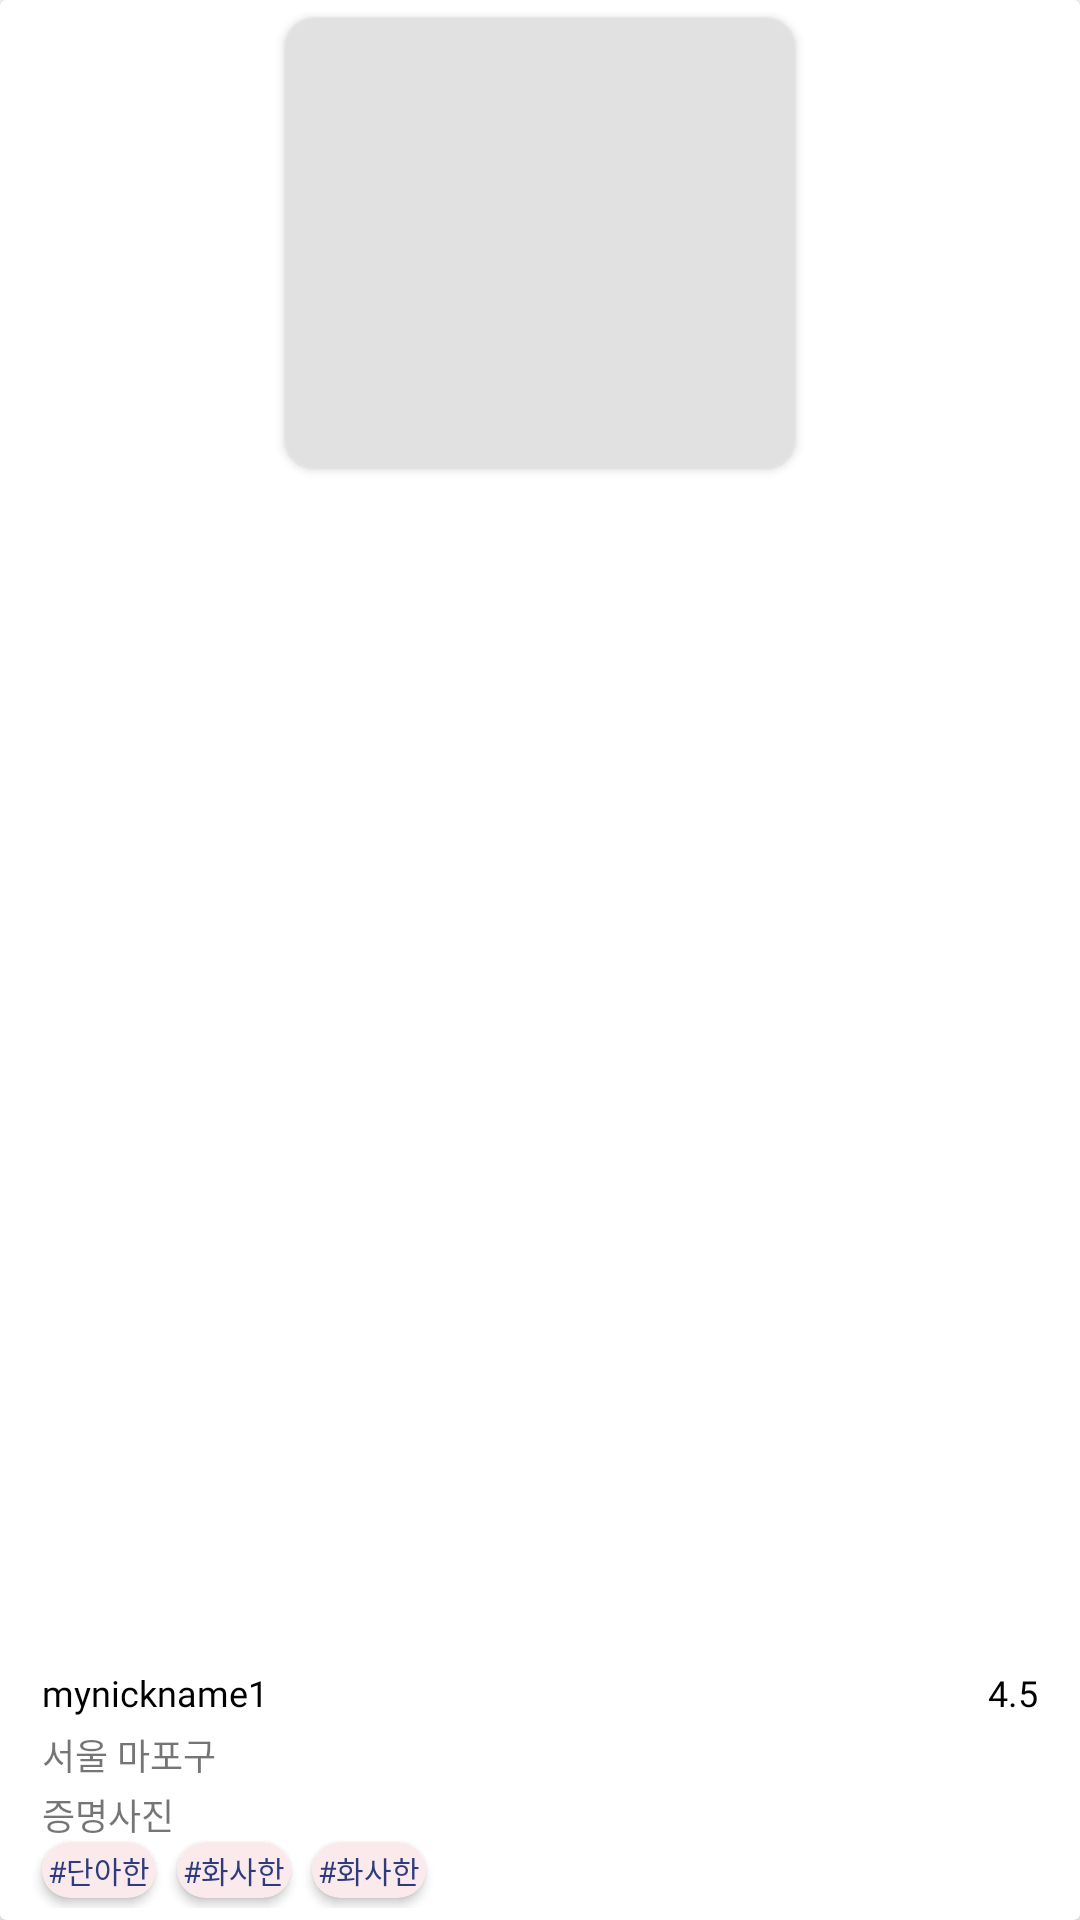

This screen was rendered from an Android layout file. Write that file and the resources it references.
<!-- AndroidManifest.xml: application theme Theme.Final_photographer_matching -->
<!-- res/layout/home_kind_cardview.xml -->
<?xml version="1.0" encoding="utf-8"?>
<layout
    xmlns:android="http://schemas.android.com/apk/res/android"
    xmlns:app="http://schemas.android.com/apk/res-auto">

    <androidx.cardview.widget.CardView
        android:layout_width="190dp"
        android:layout_height="250dp"
        android:id="@+id/home_cardViewMain"
        app:contentPadding="4dp"
        android:layout_margin="6dp"
        android:foreground="?selectableItemBackground"
        android:clickable="true">

        <androidx.constraintlayout.widget.ConstraintLayout
            android:id="@+id/cardViewCL"
            android:layout_width="match_parent"
            android:layout_height="match_parent">


            <androidx.cardview.widget.CardView
                android:layout_width="170dp"
                android:layout_height="150dp"
                app:layout_constraintStart_toStartOf="parent"
                app:layout_constraintEnd_toEndOf="parent"
                app:layout_constraintTop_toTopOf="parent"
                android:layout_marginTop="2dp"
                app:cardCornerRadius="10dp"
                >

                <ImageView
                    android:id="@+id/home_card_imageview"
                    android:layout_width="match_parent"
                    android:layout_height="match_parent"
                    android:background="@color/grey_e1"
                    />


            </androidx.cardview.widget.CardView>


            <androidx.constraintlayout.widget.ConstraintLayout
                android:layout_width="match_parent"
                android:layout_height="80dp"
                app:layout_constraintBottom_toBottomOf="parent"
                >

                <TextView
                    android:id="@+id/home_card_nickname_text"
                    android:layout_width="wrap_content"
                    android:layout_height="wrap_content"
                    android:fontFamily="@font/dohyeon_regular"
                    android:text="mynickname1"
                    app:layout_constraintStart_toStartOf="parent"
                    app:layout_constraintTop_toTopOf="parent"
                    android:layout_marginStart="10dp"
                    android:textSize="12sp"
                    android:textColor="@color/black"
                    >
                </TextView>

                <TextView
                    android:id="@+id/home_card_star_text"
                    android:layout_width="wrap_content"
                    android:layout_height="wrap_content"
                    android:fontFamily="@font/dohyeon_regular"
                    android:text="4.5"
                    android:textSize="12sp"
                    android:textColor="@color/black"
                    app:layout_constraintEnd_toEndOf="parent"
                    app:layout_constraintTop_toTopOf="parent"
                    android:layout_marginEnd="10dp"
                    >
                </TextView>

                <ImageView
                    android:layout_width="12dp"
                    android:layout_height="12dp"
                    android:src="@drawable/ic_baseline_star_24"
                    app:layout_constraintTop_toTopOf="parent"
                    app:layout_constraintEnd_toEndOf="parent"
                    android:layout_marginEnd="30dp"
                    app:tint="#FFEB3B"
                    >

                </ImageView>

                <TextView
                    android:id="@+id/home_card_location_text"
                    android:layout_width="wrap_content"
                    android:layout_height="wrap_content"
                    android:fontFamily="@font/dohyeon_regular"
                    android:text="@string/location_sample_1"
                    app:layout_constraintStart_toStartOf="parent"
                    app:layout_constraintTop_toTopOf="parent"
                    android:layout_marginStart="10dp"
                    android:layout_marginTop="20dp"
                    android:textSize="12sp"

                    >
                </TextView>



                <TextView
                    android:id="@+id/home_card_kind_text"
                    android:layout_width="wrap_content"
                    android:layout_height="wrap_content"
                    android:fontFamily="@font/dohyeon_regular"
                    android:text="@string/identification_picture"
                    app:layout_constraintStart_toStartOf="parent"
                    app:layout_constraintTop_toTopOf="parent"
                    android:layout_marginStart="10dp"
                    android:layout_marginTop="40dp"
                    android:textSize="12sp"
                    >
                </TextView>



                <androidx.cardview.widget.CardView
                    android:layout_width="wrap_content"
                    android:layout_height="wrap_content"
                    app:cardCornerRadius="20dp"
                    app:contentPadding="2dp"
                    android:backgroundTint="@color/pink"
                    android:foreground="?selectableItemBackground"
                    android:layout_marginStart="10dp"
                    android:layout_marginTop="58dp"
                    app:layout_constraintStart_toStartOf="parent"
                    app:layout_constraintTop_toTopOf="parent"
                    >
                    <TextView
                        android:layout_width="wrap_content"
                        android:layout_height="wrap_content"
                        android:text="#단아한"
                        android:textColor="@color/main_color"
                        android:textSize="10sp"
                        android:fontFamily="@font/dohyeon_regular"
                        >
                    </TextView>
                </androidx.cardview.widget.CardView>


                <androidx.cardview.widget.CardView
                    android:layout_width="wrap_content"
                    android:layout_height="wrap_content"
                    app:cardCornerRadius="20dp"
                    app:contentPadding="2dp"
                    android:backgroundTint="@color/pink"
                    android:foreground="?selectableItemBackground"
                    android:layout_marginStart="55dp"
                    android:layout_marginTop="58dp"
                    app:layout_constraintStart_toStartOf="parent"
                    app:layout_constraintTop_toTopOf="parent"
                    >
                    <TextView
                        android:layout_width="wrap_content"
                        android:layout_height="wrap_content"
                        android:text="#화사한"
                        android:textColor="@color/main_color"
                        android:textSize="10sp"
                        android:fontFamily="@font/dohyeon_regular"
                        >
                    </TextView>
                </androidx.cardview.widget.CardView>

                <androidx.cardview.widget.CardView
                    android:layout_width="wrap_content"
                    android:layout_height="wrap_content"
                    app:cardCornerRadius="20dp"
                    app:contentPadding="2dp"
                    android:backgroundTint="@color/pink"
                    android:foreground="?selectableItemBackground"
                    android:layout_marginStart="100dp"
                    android:layout_marginTop="58dp"
                    app:layout_constraintStart_toStartOf="parent"
                    app:layout_constraintTop_toTopOf="parent"
                    >
                    <TextView
                        android:layout_width="wrap_content"
                        android:layout_height="wrap_content"
                        android:text="#화사한"
                        android:textColor="@color/main_color"
                        android:textSize="10sp"
                        android:fontFamily="@font/dohyeon_regular"
                        >
                    </TextView>
                </androidx.cardview.widget.CardView>



            </androidx.constraintlayout.widget.ConstraintLayout>


        </androidx.constraintlayout.widget.ConstraintLayout>
    </androidx.cardview.widget.CardView>

</layout>
<!-- resources referenced by this layout -->
<resources>
  <color name="black">#FF000000</color>
  <color name="grey_e1">#E1E1E1</color>
  <color name="main_color">#2E3C7E</color>
  <color name="pink">#FBEAEB</color>
  <string name="identification_picture">증명사진</string>
  <string name="location_sample_1">서울 마포구</string>
  <style name="Theme.Final_photographer_matching" parent="Theme.MaterialComponents.DayNight.NoActionBar">
          
          <item name="colorPrimary">@color/main_color</item>
          <item name="colorPrimaryVariant">@color/purple_700</item>
          <item name="colorOnPrimary">@color/white</item>
          
          <item name="colorSecondary">@color/teal_200</item>
          <item name="colorSecondaryVariant">@color/teal_700</item>
          <item name="colorOnSecondary">@color/black</item>
          
          <item name="android:statusBarColor" tools:targetApi="l">?attr/colorPrimaryVariant</item>
          
      </style>
  <color name="purple_700">#FF3700B3</color>
  <color name="white">#FFFFFFFF</color>
  <color name="teal_200">#FF03DAC5</color>
  <color name="teal_700">#FF018786</color>
</resources>
